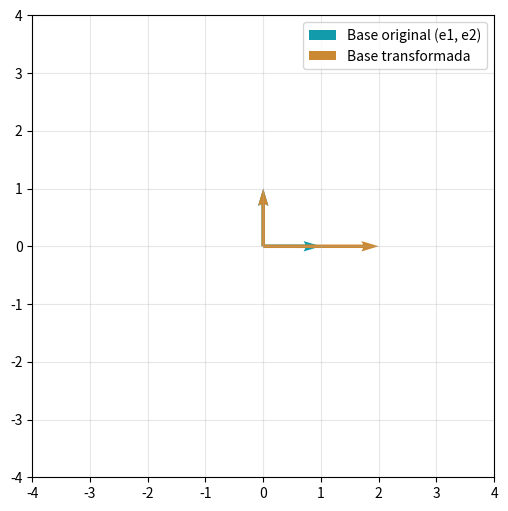
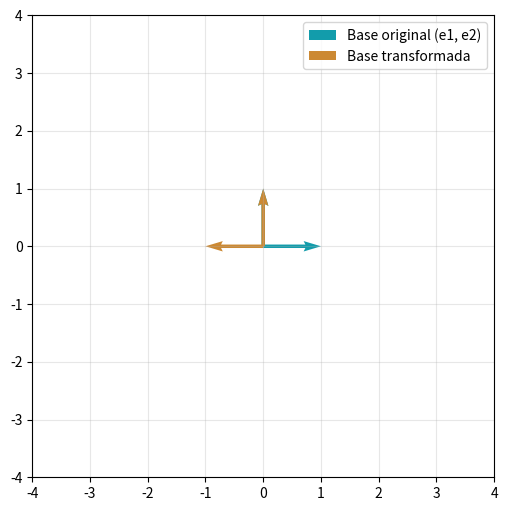

The script that saved these images, in order: (Note: this script raises an exception after producing the figures.)
import numpy as np
import matplotlib.pyplot as plt

matriz_ejemplo = np.array([
    [2, 0],
    [0, 1],
])

vector_original = np.array([[3], [5]])
vector_transformado = matriz_ejemplo @ vector_original

print("✓ Transformación aplicada.")
print("Vector original:\n", vector_original)
print("Vector transformado:\n", vector_transformado)

def graficar_transformacion(matriz, e1, e2):
    color_original = "#129cab"
    color_transformado = "#cc8933"

    _, eje = plt.subplots(figsize=(6, 6))
    eje.set_xticks(np.arange(-4, 5))
    eje.set_yticks(np.arange(-4, 5))
    plt.axis([-4, 4, -4, 4])
    plt.grid(True, alpha=0.3)

    e1_transformado = matriz @ e1
    e2_transformado = matriz @ e2

    plt.quiver([0, 0], [0, 0], [e1[0], e2[0]], [e1[1], e2[1]],
               color=color_original, angles="xy", scale_units="xy", scale=1,
               label="Base original (e1, e2)")
    plt.quiver([0, 0], [0, 0], [e1_transformado[0], e2_transformado[0]], [e1_transformado[1], e2_transformado[1]],
               color=color_transformado, angles="xy", scale_units="xy", scale=1,
               label="Base transformada")

    plt.legend()
    plt.gca().set_aspect("equal")
    plt.show()

print("✓ Función graficar_transformacion creada.")

matriz_escalado_horizontal = np.array([
    [2, 0],
    [0, 1],
])

e1 = np.array([[1], [0]])
e2 = np.array([[0], [1]])

graficar_transformacion(matriz_escalado_horizontal, e1, e2)

matriz_reflexion = np.array([
    [-1, 0],
    [0, 1],
])

graficar_transformacion(matriz_reflexion, e1, e2)

from skimage import data
from skimage.transform import rotate, AffineTransform, warp

imagen = data.camera()

plt.figure(figsize=(6, 6))
plt.imshow(imagen, cmap="gray")
plt.title("Imagen original")
plt.axis("off")
plt.show()

print("✓ Imagen cargada.")

matriz_rotacion_90 = np.array([
    [0, 1],
    [-1, 0],
])

print("Matriz de rotación de 90° en sentido horario:\n", matriz_rotacion_90)

imagen_rotada = rotate(imagen, -90)

plt.figure(figsize=(6, 6))
plt.imshow(imagen_rotada, cmap="gray")
plt.title("Imagen rotada 90° en sentido horario")
plt.axis("off")
plt.show()

transformacion_shear = AffineTransform(shear=0.4)

print("Matriz de la transformación de shear (forma homogénea 3x3):\n", transformacion_shear.params)

imagen_inclinada = warp(imagen, transformacion_shear.inverse)

plt.figure(figsize=(6, 6))
plt.imshow(imagen_inclinada, cmap="gray")
plt.title("Imagen con shear")
plt.axis("off")
plt.show()

# Orden A: primero rotamos, después inclinamos
imagen_rotada_luego_inclinada = warp(rotate(imagen, -90), transformacion_shear.inverse)

# Orden B: primero inclinamos, después rotamos
imagen_inclinada_luego_rotada = rotate(warp(imagen, transformacion_shear.inverse), -90)

figura, ejes = plt.subplots(1, 2, figsize=(12, 6))
ejes[0].imshow(imagen_rotada_luego_inclinada, cmap="gray")
ejes[0].set_title("Orden A: rotar y después inclinar")
ejes[0].axis("off")

ejes[1].imshow(imagen_inclinada_luego_rotada, cmap="gray")
ejes[1].set_title("Orden B: inclinar y después rotar")
ejes[1].axis("off")

plt.tight_layout()
plt.show()

print("✓ Comparación generada.")

matriz_shear_2x2 = np.array([
    [1, 0.5],
    [0, 1],
])

print("Rotar y después inclinar equivale a (shear @ rotación):\n", matriz_shear_2x2 @ matriz_rotacion_90)
print()
print("Inclinar y después rotar equivale a (rotación @ shear):\n", matriz_rotacion_90 @ matriz_shear_2x2)

# ─── Espacio de práctica ──────────────────────────────────────────────────
#
# 1. Elijan una imagen de scikit-image (conviértanla a escala de grises si hace falta)
# 2. Definan una rotación y un shear con AffineTransform
# 3. Aplíquenlos en los dos órdenes posibles y comparen las imágenes resultantes
# 4. Confirmen el resultado con las matrices 2x2
#
# ─────────────────────────────────────────────────────────────────────────
